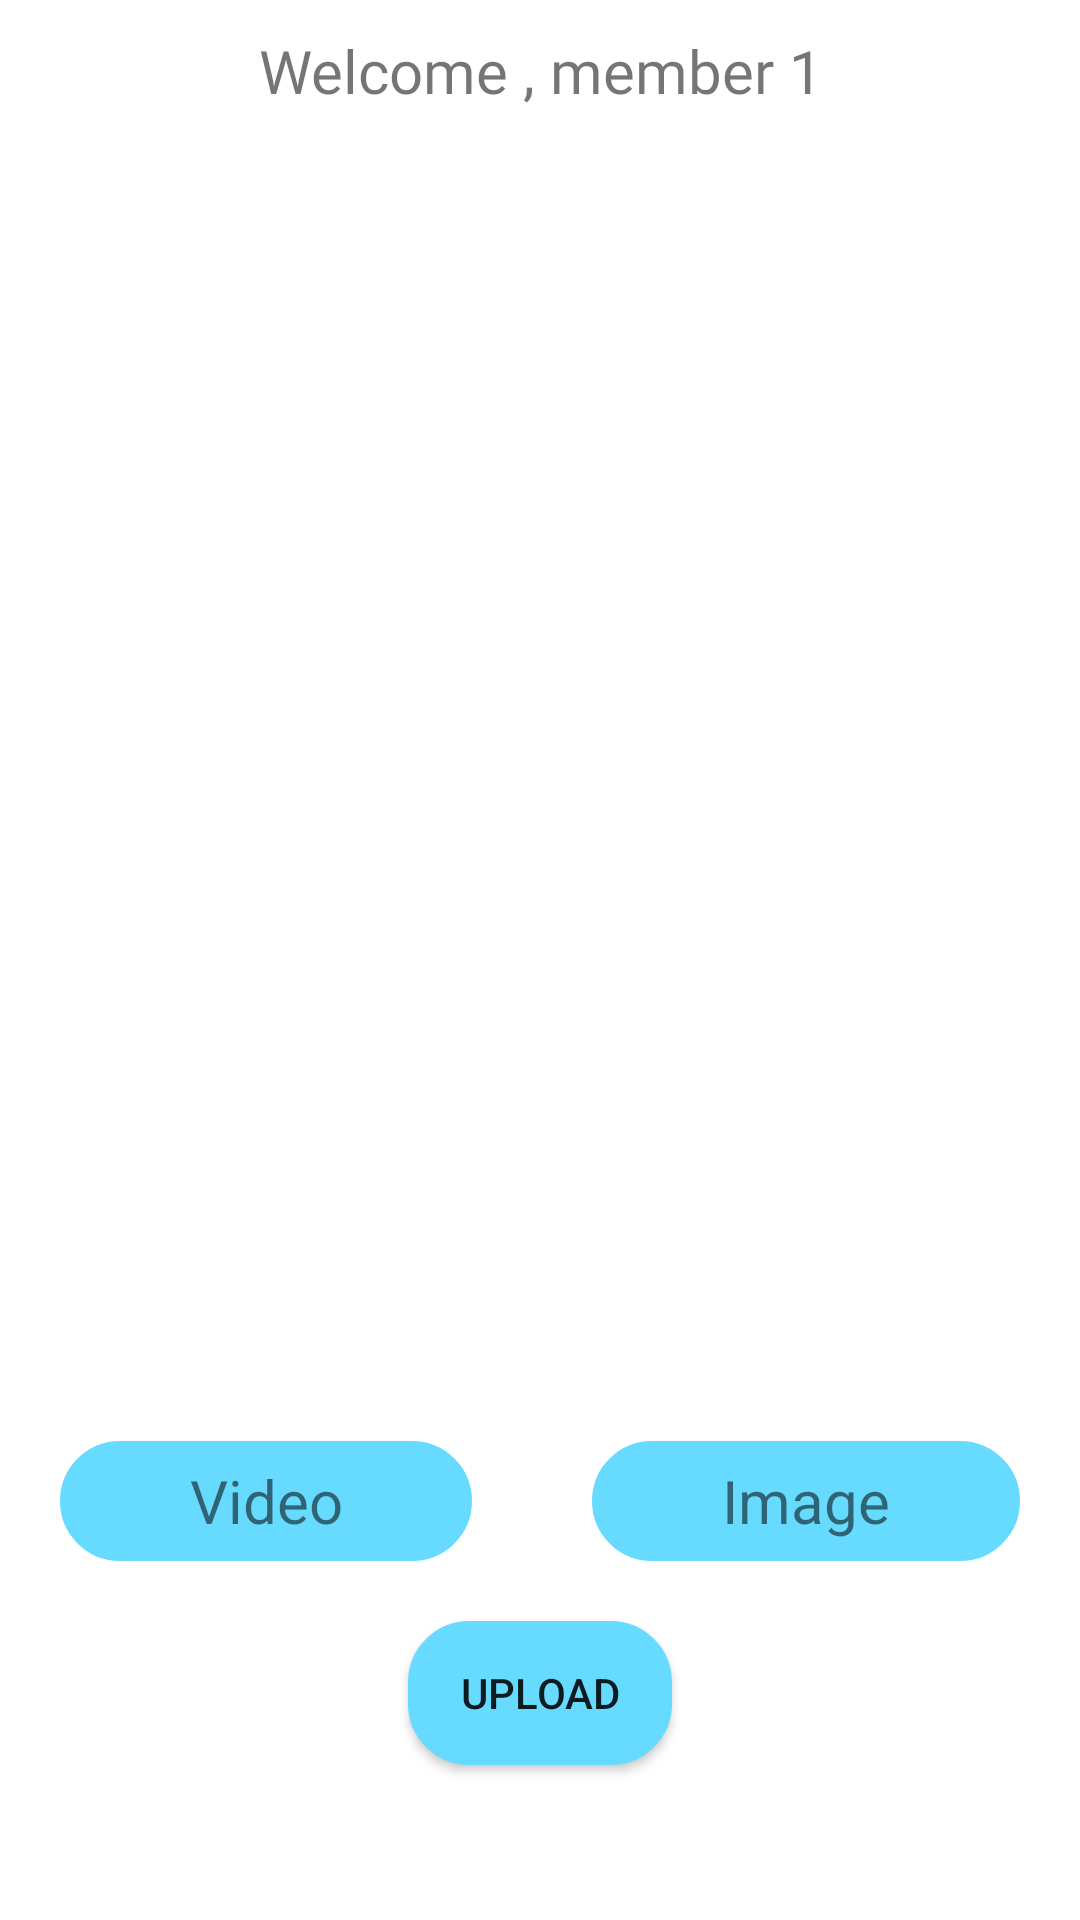

Produce the Android XML layout that renders to this screen, including the resource entries it uses.
<!-- AndroidManifest.xml: application theme Theme.Tsechacksapp -->
<!-- res/layout/fragment_photo_upload.xml -->
<?xml version="1.0" encoding="utf-8"?>
<androidx.constraintlayout.widget.ConstraintLayout xmlns:android="http://schemas.android.com/apk/res/android"
    xmlns:app="http://schemas.android.com/apk/res-auto"
    xmlns:tools="http://schemas.android.com/tools"
    android:layout_width="match_parent"
    android:layout_height="match_parent"
    tools:context=".doctor.PhotoUploadFragment">


    <TextView
        android:id="@+id/familyName"
        android:layout_width="wrap_content"
        android:layout_height="wrap_content"
        android:layout_marginStart="128dp"
        android:layout_marginTop="10dp"
        android:layout_marginEnd="127dp"
        android:fontFamily="@font/archivo_narrow"
        android:text="Welcome , member 1"
        android:textSize="20sp"
        app:layout_constraintEnd_toEndOf="parent"
        app:layout_constraintStart_toStartOf="parent"
        app:layout_constraintTop_toTopOf="parent" />

    <androidx.constraintlayout.widget.ConstraintLayout
        android:id="@+id/constraintLayout"
        android:layout_width="match_parent"
        android:layout_height="400dp"
        android:layout_marginTop="0dp"
        app:layout_constraintEnd_toEndOf="parent"
        app:layout_constraintStart_toStartOf="parent"
        app:layout_constraintTop_toBottomOf="@id/familyName">

        <VideoView
            android:id="@+id/video_view_family"
            android:layout_width="match_parent"
            android:background="@drawable/ic_add_a_video"
            android:layout_margin="16dp"

            android:layout_height="match_parent"
            android:visibility="invisible"
            app:layout_constraintBottom_toBottomOf="parent"
            app:layout_constraintEnd_toEndOf="parent"
            app:layout_constraintStart_toStartOf="parent"
            app:layout_constraintTop_toTopOf="parent" />

        <ImageView
            android:id="@+id/image_view_family"
            android:layout_width="match_parent"
            android:src="@drawable/ic_add_a_photo"
            android:layout_margin="16dp"
            android:layout_height="match_parent"
            android:visibility="visible"
            app:layout_constraintBottom_toBottomOf="parent"
            app:layout_constraintEnd_toEndOf="parent"
            app:layout_constraintStart_toStartOf="parent"
            app:layout_constraintTop_toTopOf="parent" />
    </androidx.constraintlayout.widget.ConstraintLayout>


    <LinearLayout
        android:id="@+id/linearLayout2"
        android:layout_width="match_parent"
        android:layout_height="wrap_content"
        android:orientation="horizontal"
        app:layout_constraintBottom_toBottomOf="parent"
        app:layout_constraintTop_toBottomOf="@+id/constraintLayout"
        app:layout_constraintVertical_bias="0.189"
        tools:layout_editor_absoluteX="0dp">

        <TextView
            android:id="@+id/video_txtv"
            android:layout_width="wrap_content"
            android:layout_height="40dp"
            android:layout_margin="20dp"
            android:layout_weight="1"
            android:gravity="center"
            android:text="Video"
            android:textSize="20sp"
            android:background="@drawable/roundness"/>


        <TextView
            android:id="@+id/image_txtvw"
            android:layout_width="wrap_content"
            android:layout_height="40dp"
            android:layout_margin="20dp"
            android:layout_weight="1"
            android:gravity="center"
            android:text="Image"
            android:textSize="20sp"
            android:background="@drawable/roundness"/>

    </LinearLayout>

    <Button
        android:id="@+id/upload"
        android:layout_width="wrap_content"
        android:layout_height="wrap_content"
        android:layout_marginBottom="36dp"
        android:text="Upload"
        android:background="@drawable/roundness"
        app:layout_constraintBottom_toBottomOf="parent"
        app:layout_constraintEnd_toEndOf="parent"
        app:layout_constraintStart_toStartOf="parent"
        app:layout_constraintTop_toBottomOf="@+id/linearLayout2"
        app:layout_constraintVertical_bias="0.0" />

</androidx.constraintlayout.widget.ConstraintLayout>
<!-- resources referenced by this layout -->
<resources>
  <!-- drawable roundness (drawable) -->
  <?xml version="1.0" encoding="utf-8"?>
  <shape xmlns:android="http://schemas.android.com/apk/res/android" >
      <stroke
          android:width="1dp"
          android:color="@color/primarylight" />
  
      <solid android:color="@color/primarylight" />
  
      <padding
          android:left="1dp"
          android:right="1dp"
          android:bottom="1dp"
          android:top="1dp" />
  
      <corners android:radius="20dp" />
  </shape>
  <style name="Theme.Tsechacksapp" parent="Theme.MaterialComponents.DayNight.NoActionBar">
          <item name="colorPrimary">@color/primary</item>
          <item name="colorPrimaryVariant">@color/primarydark</item>
          <item name="colorOnPrimary">@color/white</item>
          
          <item name="colorSecondary">@color/secondary</item>
          <item name="colorSecondaryVariant">@color/secondarydark</item>
          <item name="colorOnSecondary">@color/black</item>
          
          <item name="android:statusBarColor" tools:targetApi="l">?attr/colorPrimaryVariant</item>
          
      </style>
  <color name="primarylight">#67daff</color>
  <color name="primary">#02a9f4</color>
  <color name="primarydark">#007ac1</color>
  <color name="white">#FFFFFFFF</color>
  <color name="secondary">#1565c0</color>
  <color name="secondarydark">#003c8f</color>
  <color name="black">#FF000000</color>
</resources>
